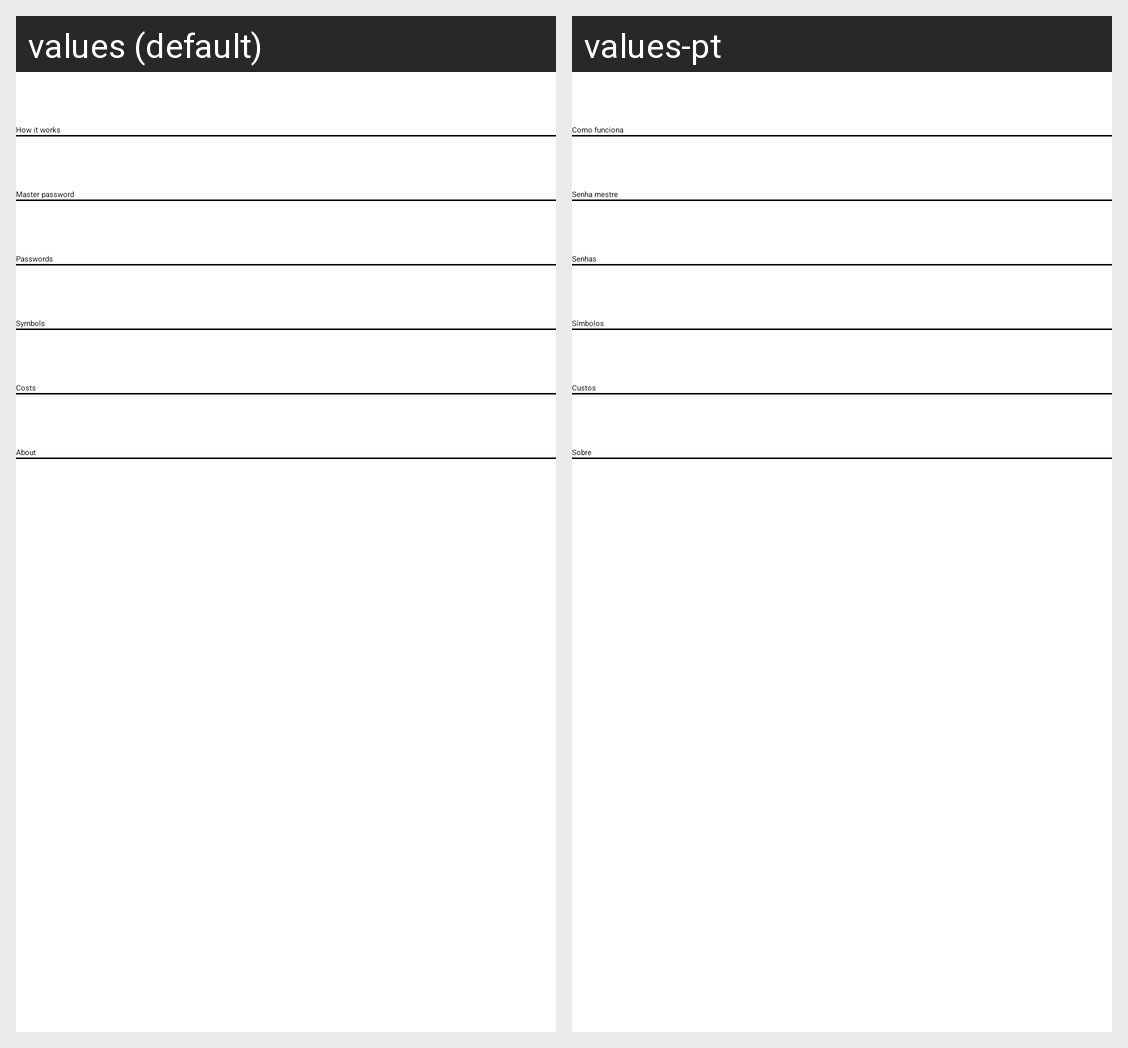

Locale-by-locale string values for the Android screen shown in this grid:
Android screen res/layout/help_layout.xml rendered under 2 locales, left to right: values (default), values-pt. Device: Nexus 5 (rendered at 1080×1920; each locale shown at half size, 540×960, under a caption strip naming it); theme Holo.Theme.NoActionBar.
Strings drawn on this screen, with the default value and each locale's value (text and hints the layout hard-codes, and strings that could not be matched under every locale, appear in the picture but are not listed):

title_howto
  values: How it works
  values-pt: Como funciona

title_master_password
  values: Master password
  values-pt: Senha mestre

title_passwords
  values: Passwords
  values-pt: Senhas

title_symbol
  values: Symbols
  values-pt: Símbolos

title_costs
  values: Costs
  values-pt: Custos

title_about
  values: About
  values-pt: Sobre
